Dataset: GarbageDetection (GitHub, FriendOrYes/GarbageDetection). Classes: cardboard, glass, metal, paper, plastic.

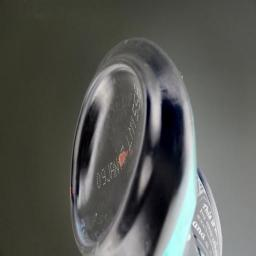
Label: metal

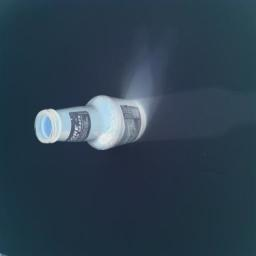
Label: glass

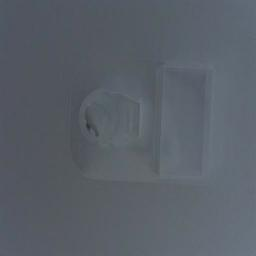
Label: plastic

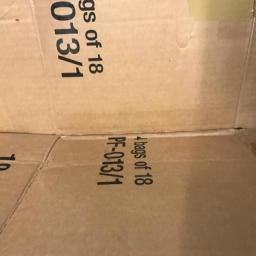
Label: cardboard

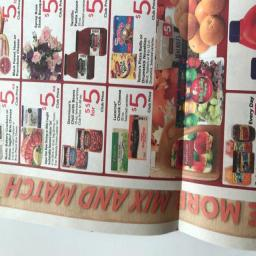
Label: paper

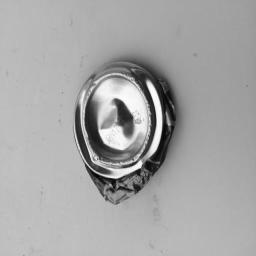
Label: metal
